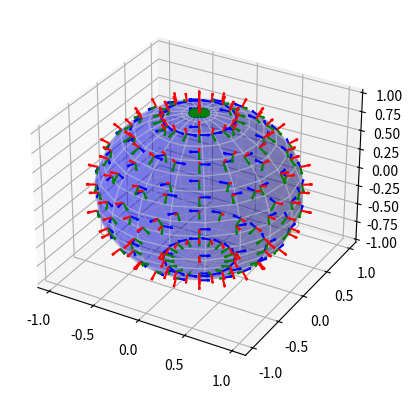
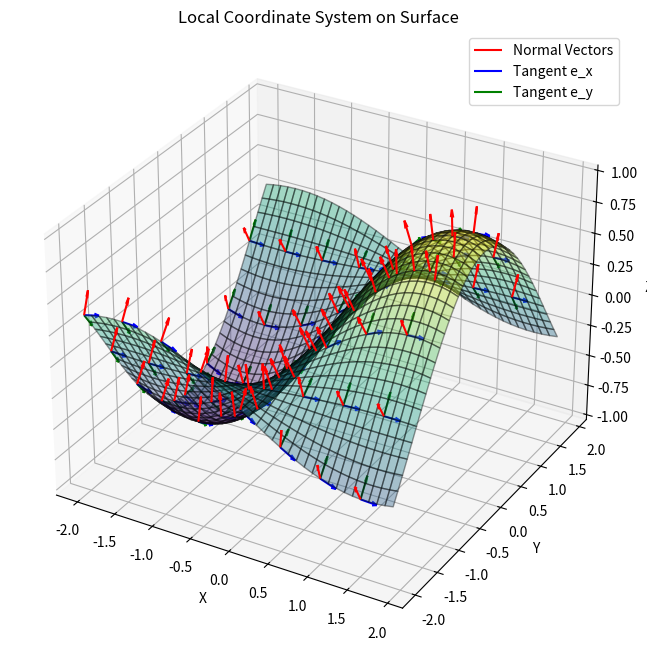
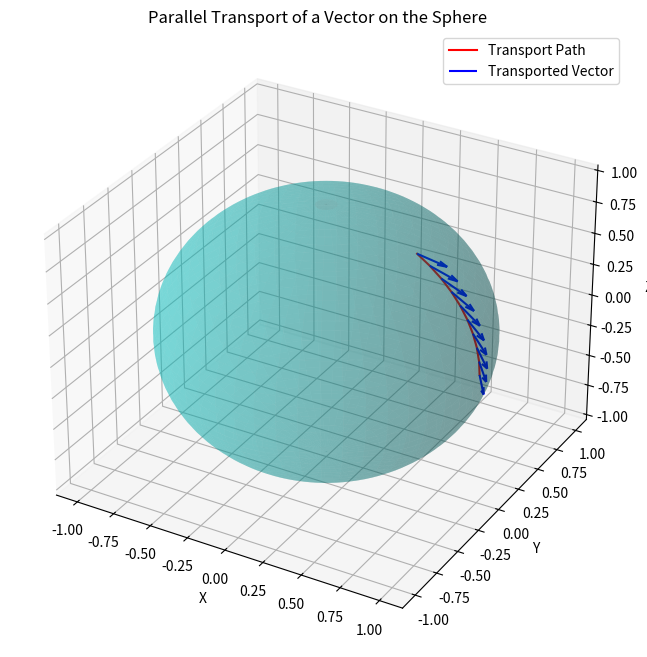
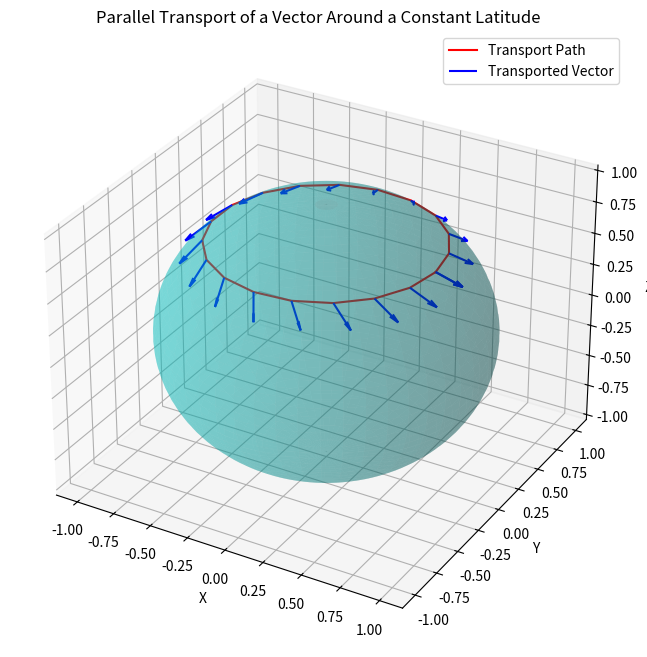
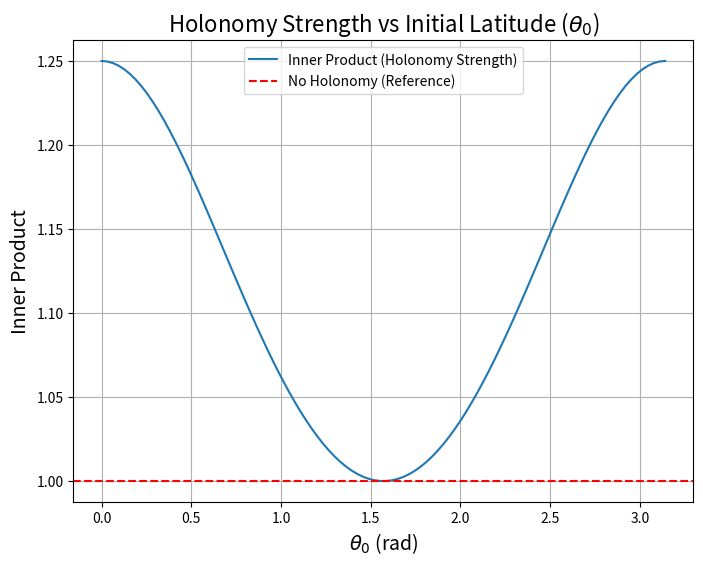

Generate these figures, in order, with matplotlib:
import numpy as np
import matplotlib.pyplot as plt

# Part A
# Cartesian to Spherical Coordinates
def cartesian_to_spherical(x, y, z):
    r = np.sqrt(x**2 + y**2 + z**2)
    theta = np.arccos(z / r)  # polar angle (0 <= theta <= pi)
    phi = np.arctan2(y, x)    # azimuthal angle (-pi <= phi <= pi)
    return r, theta, phi

# Spherical to Cartesian Coordinates
def spherical_to_cartesian(r, theta, phi):
    x = r * np.sin(theta) * np.cos(phi)
    y = r * np.sin(theta) * np.sin(phi)
    z = r * np.cos(theta)
    return x, y, z

# Cartesian to Cylindrical Coordinates
def cartesian_to_cylindrical(x, y, z):
    rho = np.sqrt(x**2 + y**2)
    phi = np.arctan2(y, x)
    return rho, phi, z

# Cylindrical to Cartesian Coordinates
def cylindrical_to_cartesian(rho, phi, z):
    x = rho * np.cos(phi)
    y = rho * np.sin(phi)
    return x, y, z

# Basis Transformation: Cartesian to Spherical
def cartesian_to_spherical_basis(theta, phi):
    # Convert the basis vectors from Cartesian to Spherical
    e_r = np.array([np.sin(theta) * np.cos(phi), np.sin(theta) * np.sin(phi), np.cos(theta)])
    e_theta = np.array([np.cos(theta) * np.cos(phi), np.cos(theta) * np.sin(phi), -np.sin(theta)])
    e_phi = np.array([-np.sin(phi), np.cos(phi), 0])
    return e_r, e_theta, e_phi

# Basis Transformation: Cartesian to Cylindrical
def cartesian_to_cylindrical_basis(phi):
    # Convert the basis vectors from Cartesian to Cylindrical
    e_rho = np.array([np.cos(phi), np.sin(phi), 0])
    e_phi = np.array([-np.sin(phi), np.cos(phi), 0])
    e_z = np.array([0, 0, 1])
    return e_rho, e_phi, e_z
# Part B, C
pos = []
e_rvals = []
e_thetavals = []
e_phivals = []
points = []
ax = plt.figure().add_subplot(111, projection='3d')
for i in range(0, 360, 20):
    for j in range(0, 180, 20):
        x, y, z = spherical_to_cartesian(1, np.radians(j), np.radians(i))
        e_r, e_theta, e_phi = cartesian_to_spherical_basis(np.radians(j), np.radians(i))
        vec = [x, y, z]
        pos.append(vec)
        points.append(e_r)
        e_rvals.append(e_r)
        e_thetavals.append(e_theta)
        e_phivals.append(e_phi)

pos=np.array(pos)
e_rvals=np.array(e_rvals)
e_thetavals=np.array(e_thetavals)
e_phivals=np.array(e_phivals)
theta_vals = np.linspace(0, np.pi, 20)  # polar angle (0 to pi)
phi_vals = np.linspace(0, 2 * np.pi, 20)  # azimuthal angle (0 to 2pi)

theta, phi = np.meshgrid(theta_vals, phi_vals)

x = np.sin(theta) * np.cos(phi)
y = np.sin(theta) * np.sin(phi)
z = np.cos(theta)

ax.plot_surface(x, y, z, color='blue', alpha=0.3, edgecolor='lightgrey')
ax.quiver(pos[:,0], pos[:,1], pos[:,2], e_rvals[:,0], e_rvals[:,1], e_rvals[:,2], color='r', label='e_r', length=0.1)
ax.quiver(pos[:,0], pos[:,1], pos[:,2], e_thetavals[:,0], e_thetavals[:,1], e_thetavals[:,2], color='g', label='e_theta', length=0.1)
ax.quiver(pos[:,0], pos[:,1], pos[:,2], e_phivals[:,0], e_phivals[:,1], e_phivals[:,2], color='b', label='e_phi', length=0.1)
plt.show()
plt.savefig('spherical_basis.png')

# Part D

def compute_local_coordinate_system(f, x_range, y_range, dx=0.01, dy=0.01):
    """
    Generate the local coordinate system on a given surface z = f(x, y).

    Parameters:
        f (function): A function f(x, y) representing the surface.
        x_range (tuple): The range of x values (xmin, xmax).
        y_range (tuple): The range of y values (ymin, ymax).
        dx (float): Step size in x-direction.
        dy (float): Step size in y-direction.

    Returns:
        X, Y, Z: Meshgrid coordinates of the surface.
        e_r: Normal vectors (extrinsic to the surface).
        e_x, e_y: Tangent vectors along x and y directions.
    """
    # Generate meshgrid for x and y values
    x_vals = np.arange(x_range[0], x_range[1], dx)
    y_vals = np.arange(y_range[0], y_range[1], dy)
    X, Y = np.meshgrid(x_vals, y_vals)
    
    # Compute surface values
    Z = f(X, Y)
    
    # Compute gradients (partial derivatives) of the surface
    dZdx, dZdy = np.gradient(Z, dx, dy, axis=(1, 0))

    # Compute normal vector (extrinsic to the surface)
    normal_magnitude = np.sqrt(dZdx**2 + dZdy**2 + 1)
    e_r = np.stack((-dZdx / normal_magnitude, -dZdy / normal_magnitude, 1 / normal_magnitude), axis=-1)
    print(np.shape(np.ones_like(X)))
    print(np.shape(dZdx))
    # Compute tangent vectors (intrinsic to the surface)
    e_x = np.dstack((np.ones_like(X), np.zeros_like(X), dZdx)) / np.sqrt(1 + dZdx**2)[:, :, np.newaxis]
    e_y = np.dstack((np.zeros_like(Y), np.ones_like(Y), dZdy)) / np.sqrt(1 + dZdy**2)[:, :, np.newaxis]
    return X, Y, Z, e_r, e_x, e_y

# Example surface function z = f(x, y)
def surface_function(x, y):
    return np.sin(x) * np.cos(y)

# Generate local coordinate system for the surface
X, Y, Z, e_r, e_x, e_y = compute_local_coordinate_system(surface_function, (-2, 2), (-2, 2), 0.1, 0.1)

# Plot the surface and local coordinate system
fig = plt.figure(figsize=(10, 8))
ax = fig.add_subplot(111, projection='3d')
ax.plot_surface(X, Y, Z, cmap='viridis', alpha=0.4, edgecolor='k')

# Plot the local coordinate vectors
stride = 5  # Controls vector density
ax.quiver(X[::stride, ::stride], Y[::stride, ::stride], Z[::stride, ::stride],
          e_r[::stride, ::stride, 0], e_r[::stride, ::stride, 1], e_r[::stride, ::stride, 2], 
          color='r', length=0.2, label='Normal Vectors')

ax.quiver(X[::stride, ::stride], Y[::stride, ::stride], Z[::stride, ::stride],
          e_x[::stride, ::stride, 0], e_x[::stride, ::stride, 1], e_x[::stride, ::stride, 2], 
          color='b', length=0.2, label='Tangent e_x')

ax.quiver(X[::stride, ::stride], Y[::stride, ::stride], Z[::stride, ::stride],
          e_y[::stride, ::stride, 0], e_y[::stride, ::stride, 1], e_y[::stride, ::stride, 2], 
          color='g', length=0.2, label='Tangent e_y')

# Set labels and title
ax.set_xlabel('X')
ax.set_ylabel('Y')
ax.set_zlabel('Z')
ax.set_title('Local Coordinate System on Surface')

plt.legend()
plt.show()
plt.savefig('local_coordinate_system.png')

# Part E

# Constants
theta0 = np.pi / 5  # Initial position near the north pole (theta_0)
phi0 = 0            # Initial azimuthal angle
theta_end = np.pi / 2  # End position at the equator
num_steps = 10  # Number of steps for discretization

# Generate theta values along the path
theta_vals = np.linspace(theta0, theta_end, num_steps)
phi_vals = np.zeros_like(theta_vals)  # Since φ = 0

# Initial vector components
alpha = 1.0  # Arbitrary choice for θ-component
beta = 0.5   # Arbitrary choice for φ-component
n0_magnitude = np.sqrt(alpha**2 + (beta * np.sin(theta0))**2)

# Initialize vector components along the transport path
n_theta = np.full_like(theta_vals, alpha)
n_phi = beta * np.sin(theta0) / np.sin(theta_vals)  # Maintain normalization

# Ensure normalization
norm = np.sqrt(n_theta**2 + (n_phi * np.sin(theta_vals))**2)
n_theta /= norm
n_phi /= norm

# Compute positions on the sphere
x_vals, y_vals, z_vals = spherical_to_cartesian(1, theta_vals, phi_vals)

# Compute transported vector components in Cartesian coordinates
e_theta = np.vstack([np.cos(theta_vals), np.zeros_like(theta_vals), -np.sin(theta_vals)]).T
e_phi = np.vstack([np.zeros_like(phi_vals), np.ones_like(phi_vals), np.zeros_like(phi_vals)]).T

transported_vectors = n_theta[:, np.newaxis] * e_theta + n_phi[:, np.newaxis] * e_phi

# Plotting the unit sphere and transported vectors
fig = plt.figure(figsize=(8, 8))
ax = fig.add_subplot(111, projection='3d')

# Plot unit sphere
u = np.linspace(0, 2 * np.pi, 100)
v = np.linspace(0, np.pi, 50)
X = np.outer(np.cos(u), np.sin(v))
Y = np.outer(np.sin(u), np.sin(v))
Z = np.outer(np.ones(np.size(u)), np.cos(v))
ax.plot_surface(X, Y, Z, color='c', alpha=0.3)

# Plot transport path
ax.plot(x_vals, y_vals, z_vals, 'r-', label='Transport Path')

# Plot vectors
ax.quiver(x_vals, y_vals, z_vals,
          transported_vectors[:, 0], transported_vectors[:, 1], transported_vectors[:, 2],
          color='b', length=0.2, normalize=True, label='Transported Vector')

# Labels and legend
ax.set_xlabel('X')
ax.set_ylabel('Y')
ax.set_zlabel('Z')
ax.set_title('Parallel Transport of a Vector on the Sphere')
plt.legend()
plt.show()
plt.savefig('parallel_transport.png')
# Part F

# Constants
theta0 = np.pi / 4  # Fixed θ0
phi_start = 0       # Starting φ
phi_end = 2 * np.pi # Ending φ
num_steps = 20     # Number of steps for discretization

# Generate φ values along the path
phi_vals = np.linspace(phi_start, phi_end, num_steps)
theta_vals = np.full_like(phi_vals, theta0)  # θ remains constant

# Initial vector components
alpha = 1.0  # Arbitrary choice for θ-component
beta = 0.5   # Arbitrary choice for φ-component
n0_magnitude = np.sqrt(alpha**2 + beta**2)  # Magnitude of initial vector

# Compute the initial vector in spherical basis
n_theta = alpha
n_phi = beta

# Normalize the vector
n_theta /= n0_magnitude
n_phi /= n0_magnitude

# Initialize arrays for transported vector components
transported_vectors_theta = []
transported_vectors_phi = []

# During transport, n_θ remains constant, but n_φ may change to maintain normalization
for phi in phi_vals:
    transported_vectors_theta.append(n_theta)
    transported_vectors_phi.append(n_phi)

# Convert to Cartesian coordinates for visualization
def spherical_to_cartesian(r, theta, phi):
    x = r * np.sin(theta) * np.cos(phi)
    y = r * np.sin(theta) * np.sin(phi)
    z = r * np.cos(theta)
    return x, y, z

# Compute positions on the sphere
x_vals, y_vals, z_vals = spherical_to_cartesian(1, theta_vals, phi_vals)

# Compute transported vector components in Cartesian coordinates
e_theta = np.vstack([np.cos(theta_vals) * np.cos(phi_vals),
                     np.cos(theta_vals) * np.sin(phi_vals),
                     -np.sin(theta_vals)]).T
e_phi = np.vstack([-np.sin(phi_vals),
                   np.cos(phi_vals),
                   np.zeros_like(phi_vals)]).T

# Combine components to get the transported vectors in Cartesian coordinates
transported_vectors = (np.array(transported_vectors_theta)[:, np.newaxis] * e_theta +
                       np.array(transported_vectors_phi)[:, np.newaxis] * e_phi)

# Plotting the unit sphere and transported vectors
fig = plt.figure(figsize=(8, 8))
ax = fig.add_subplot(111, projection='3d')
ax.plot_surface(X, Y, Z, color='c', alpha=0.3)
# Plot transport path
ax.plot(x_vals, y_vals, z_vals, 'r-', label='Transport Path')

# Plot vectors along the path
ax.quiver(x_vals, y_vals, z_vals,
          transported_vectors[:, 0], transported_vectors[:, 1], transported_vectors[:, 2],
          color='b', length=0.2, normalize=True, label='Transported Vector')

# Labels and legend
ax.set_xlabel('X')
ax.set_ylabel('Y')
ax.set_zlabel('Z')
ax.set_title('Parallel Transport of a Vector Around a Constant Latitude')
plt.legend()
plt.show()
plt.savefig('parallel_transport_constant_latitude.png')

# Part G

# Constants
num_theta0 = 100  # Number of θ0 samples
phi_start = 0
phi_end = 2 * np.pi
num_steps = 200

# Generate θ0 values
theta0_vals = np.linspace(0, np.pi, num_theta0)

# Inner product storage
inner_products = []

# Function to calculate transported vector
def parallel_transport_vector(theta0):
    # Initial vector (normalized in spherical basis)
    alpha = 1.0
    beta = 0.5
    n0_magnitude = np.sqrt(alpha**2 + beta**2 * np.sin(theta0)**2)
    n_theta = alpha / n0_magnitude
    n_phi = beta / n0_magnitude

    # Spherical basis vectors
    phi_vals = np.linspace(phi_start, phi_end, num_steps)
    theta_vals = np.full_like(phi_vals, theta0)

    e_theta = np.vstack([np.cos(theta_vals) * np.cos(phi_vals),
                         np.cos(theta_vals) * np.sin(phi_vals),
                         -np.sin(theta_vals)]).T
    e_phi = np.vstack([-np.sin(phi_vals),
                       np.cos(phi_vals),
                       np.zeros_like(phi_vals)]).T

    # Initial vector in Cartesian coordinates
    initial_vector = n_theta * e_theta[0] + n_phi * e_phi[0]

    # Final vector after parallel transport (at φ = 2π)
    final_vector = n_theta * e_theta[-1] + n_phi * e_phi[-1]

    # Calculate inner product between initial and final vectors
    inner_product = np.dot(initial_vector, final_vector)
    return inner_product

# Compute inner product for each θ0
for theta0 in theta0_vals:
    inner_products.append(parallel_transport_vector(theta0))

# Plot the results
plt.figure(figsize=(8, 6))
plt.plot(theta0_vals, inner_products, label="Inner Product (Holonomy Strength)")
plt.axhline(1, color='r', linestyle='--', label="No Holonomy (Reference)")
plt.xlabel(r"$\theta_0$ (rad)", fontsize=14)
plt.ylabel("Inner Product", fontsize=14)
plt.title("Holonomy Strength vs Initial Latitude ($\\theta_0$)", fontsize=16)
plt.legend()
plt.grid(True)
plt.show()
plt.savefig('holonomy_strength.png')